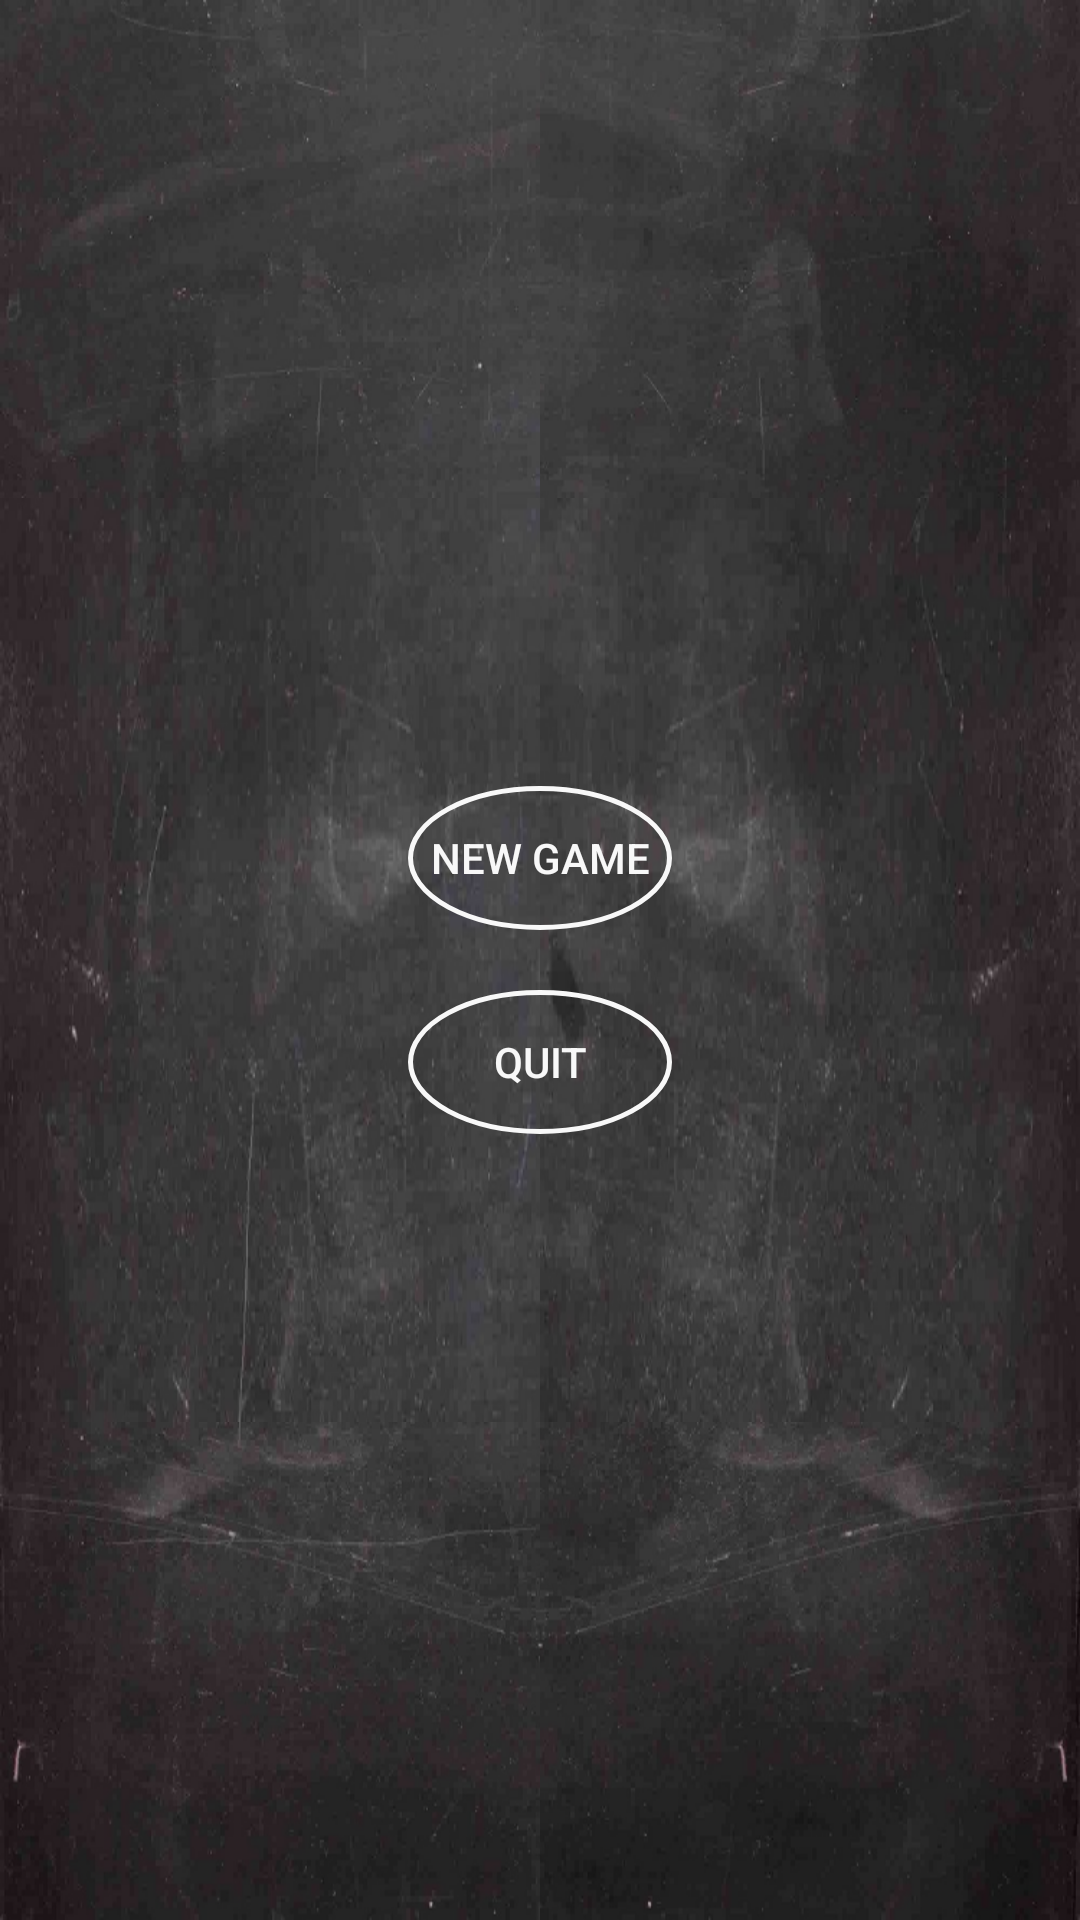

Produce the Android XML layout that renders to this screen, including the resource entries it uses.
<!-- AndroidManifest.xml: application theme AppTheme -->
<!-- res/layout/activity_start.xml -->
<LinearLayout xmlns:android="http://schemas.android.com/apk/res/android"
    xmlns:tools="http://schemas.android.com/tools" android:layout_width="match_parent"
    android:layout_height="match_parent" android:paddingLeft="@dimen/activity_horizontal_margin"
    android:paddingRight="@dimen/activity_horizontal_margin"
    android:paddingTop="@dimen/activity_vertical_margin"
    android:paddingBottom="@dimen/activity_vertical_margin" tools:context=".StartActivity"
    android:orientation="vertical"
    android:gravity="center"
    android:background="@drawable/chalkboard">

    <Button
        android:layout_width="wrap_content"
        android:layout_height="wrap_content"
        android:text="@string/Newgame"
        android:id="@+id/newGame"
        android:layout_gravity="center"
        android:onClick="newGame"
        android:background="@drawable/button_chalk"
        android:textColor="#f8f8f8"
        android:layout_marginBottom="20dp" />

    <Button
        android:layout_width="wrap_content"
        android:layout_height="wrap_content"
        android:text="@string/quit"
        android:id="@+id/quitButton"
        android:layout_gravity="center"
        android:onClick="quit"
        android:background="@drawable/button_chalk"
        android:textColor="#f8f8f8" />
</LinearLayout>
<!-- resources referenced by this layout -->
<resources>
  <!-- drawable button_chalk (drawable) -->
  <?xml version="1.0" encoding="utf-8"?>
  <shape xmlns:android="http://schemas.android.com/apk/res/android"
      android:shape="oval">
  
      <stroke android:width="5px" android:color="#F8F8F8" />
  
  </shape>
  <!-- drawable chalkboard: jpg bitmap (drawable, 76395 bytes) -->
  <string name="Newgame">New game</string>
  <string name="quit">Quit</string>
  <style name="AppTheme" parent="Theme.AppCompat.Light.NoActionBar">
          
  
      </style>
</resources>
